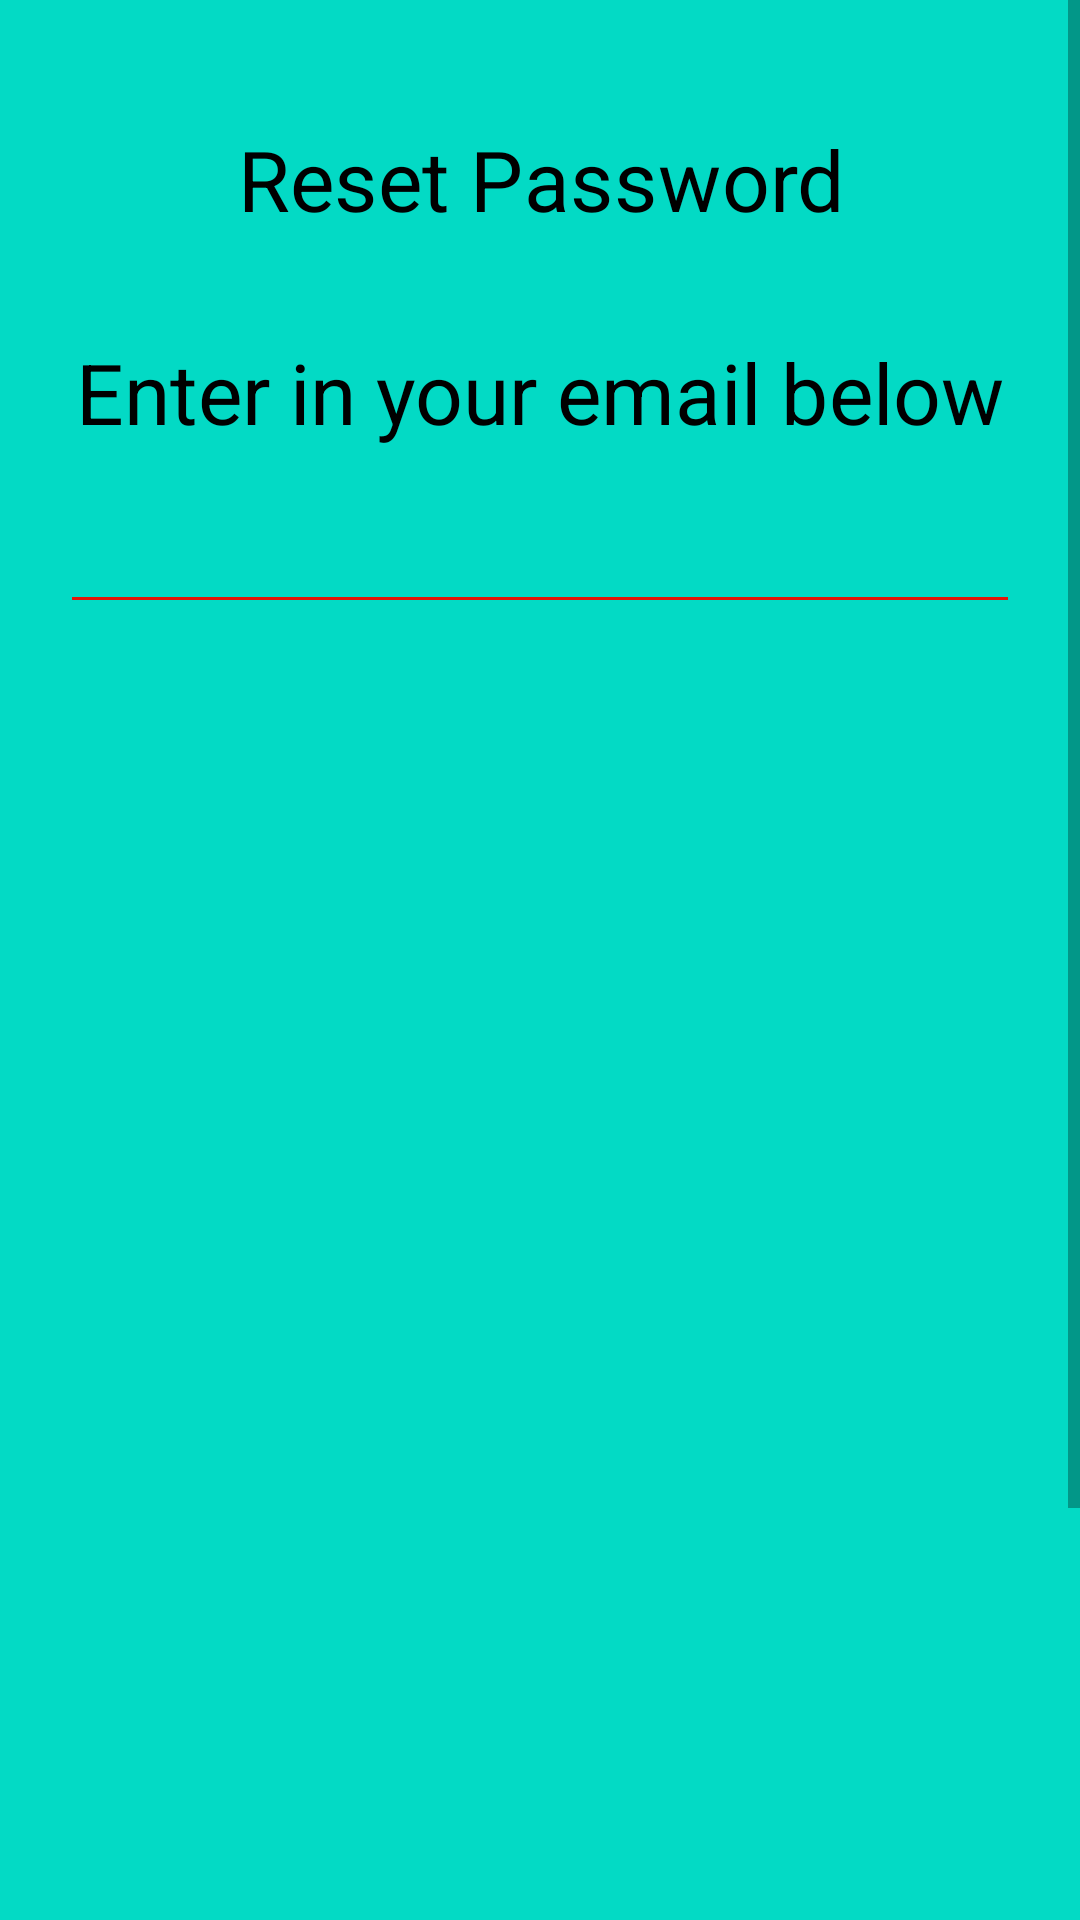

Android layout source for this screen:
<!-- AndroidManifest.xml: application theme Theme.Useify -->
<!-- res/layout/activity_reset.xml -->
<?xml version="1.0" encoding="utf-8"?>
<ScrollView xmlns:app="http://schemas.android.com/apk/res-auto"
    xmlns:tools="http://schemas.android.com/tools"
    android:layout_width="match_parent"
    android:layout_height="match_parent"
    xmlns:android="http://schemas.android.com/apk/res/android"
    android:fillViewport="true">

    <androidx.constraintlayout.widget.ConstraintLayout android:layout_height="wrap_content"
        android:layout_width="match_parent"
        android:background="@color/teal_200">

        <TextView
            android:id="@+id/reset_password"
            android:layout_width="142dp"
            android:layout_height="0dp"
            android:layout_marginStart="134dp"
            android:layout_marginTop="50dp"
            android:layout_marginEnd="134dp"
            android:scaleX="2.0"
            android:scaleY="2.0"
            android:text="@string/reset_password"
            android:textAlignment="center"
            android:textColor="@color/black"
            app:layout_constraintEnd_toEndOf="parent"
            app:layout_constraintStart_toStartOf="parent"
            app:layout_constraintTop_toTopOf="parent">

        </TextView>

        <androidx.appcompat.widget.AppCompatButton
            android:id="@+id/back_button"
            android:layout_width="0dp"
            android:layout_height="wrap_content"
            android:layout_marginStart="20dp"
            android:layout_marginTop="25dp"
            android:layout_marginEnd="15dp"
            android:layout_marginBottom="25dp"
            android:background="#1E38CC"
            android:scaleX="1"
            android:scaleY="1"
            android:text="@string/back_button"
            android:textAlignment="center"
            android:textColor="@color/white"
            android:textColorLink="#0821AE"
            android:onClick="onResetPassword"
            app:layout_constraintBottom_toBottomOf="parent"
            app:layout_constraintEnd_toStartOf="@+id/submit_reset_email_button"
            app:layout_constraintHorizontal_bias="0.532"
            app:layout_constraintStart_toStartOf="parent"
            app:layout_constraintTop_toBottomOf="@+id/imageView"
            app:layout_constraintVertical_bias="0.5">

        </androidx.appcompat.widget.AppCompatButton>

        <TextView
            android:id="@+id/enter_email"
            android:layout_width="wrap_content"
            android:layout_height="wrap_content"
            android:layout_marginStart="100dp"
            android:layout_marginTop="52dp"
            android:layout_marginEnd="100dp"
            android:scaleX="2"
            android:scaleY="2"
            android:text="@string/enter_email"
            android:textColor="@color/black"
            app:layout_constraintEnd_toEndOf="parent"
            app:layout_constraintStart_toStartOf="parent"
            app:layout_constraintTop_toBottomOf="@+id/reset_password" />

        <EditText
            android:id="@+id/edit_reset_email"
            android:layout_width="0dp"
            android:layout_height="wrap_content"
            android:layout_marginStart="20dp"
            android:layout_marginTop="20dp"
            android:layout_marginEnd="20dp"
            android:layout_marginBottom="20dp"
            android:backgroundTint="#E31708"
            android:ems="10"
            android:inputType="textEmailAddress"
            android:minHeight="48dp"
            android:textColor="#F44336"
            android:textColorHighlight="#E61A0C"
            android:textColorHint="#E60F0F"
            android:textColorLink="#F44336"
            app:layout_constraintBottom_toTopOf="@+id/imageView"
            app:layout_constraintEnd_toEndOf="parent"
            app:layout_constraintStart_toStartOf="parent"
            app:layout_constraintTop_toBottomOf="@+id/enter_email"
            tools:ignore="SpeakableTextPresentCheck"
            android:autofillHints="" />

        <ImageView
            android:id="@+id/imageView"
            android:layout_width="0dp"
            android:layout_height="464dp"
            android:layout_marginTop="25dp"
            app:layout_constraintBottom_toTopOf="@+id/back_button"
            app:layout_constraintEnd_toEndOf="parent"
            app:layout_constraintStart_toStartOf="parent"
            app:layout_constraintTop_toBottomOf="@+id/edit_reset_email"
            app:srcCompat="@drawable/logo" />

        <androidx.appcompat.widget.AppCompatButton
            android:id="@+id/submit_reset_email_button"
            android:layout_width="0dp"
            android:layout_height="wrap_content"
            android:layout_marginStart="15dp"
            android:layout_marginTop="25dp"
            android:layout_marginEnd="20dp"
            android:layout_marginBottom="25dp"
            android:background="#1E38CC"
            android:includeFontPadding="false"
            android:scaleX="1"
            android:scaleY="1"
            android:text="@string/submit_button"
            android:textColor="@color/white"
            android:textColorLink="#0821AE"
            android:textSize="14sp"
            app:layout_constraintBottom_toBottomOf="parent"
            app:layout_constraintEnd_toEndOf="parent"
            app:layout_constraintHorizontal_bias="0.5"
            app:layout_constraintStart_toEndOf="@+id/back_button"
            app:layout_constraintTop_toBottomOf="@+id/imageView"
            app:layout_constraintVertical_bias="0.5">

        </androidx.appcompat.widget.AppCompatButton>

    </androidx.constraintlayout.widget.ConstraintLayout>
</ScrollView>
<!-- resources referenced by this layout -->
<resources>
  <color name="black">#FF000000</color>
  <color name="teal_200">#FF03DAC5</color>
  <color name="white">#FFFFFFFF</color>
  <string name="back_button">Back</string>
  <string name="enter_email">Enter in your email below</string>
  <string name="reset_password">Reset Password</string>
  <string name="submit_button">Submit</string>
  <style name="Theme.Useify" parent="Theme.MaterialComponents.DayNight.DarkActionBar">
          
          <item name="colorPrimary">@color/purple_500</item>
          <item name="colorPrimaryVariant">@color/purple_700</item>
          <item name="colorOnPrimary">@color/white</item>
          
          <item name="colorSecondary">@color/teal_200</item>
          <item name="colorSecondaryVariant">@color/teal_700</item>
          <item name="colorOnSecondary">@color/black</item>
          
          <item name="android:statusBarColor" tools:targetApi="l">?attr/colorPrimaryVariant</item>
          
          <item name="android:textColorPrimary">@color/black</item>
      </style>
  <color name="purple_500">#FF6200EE</color>
  <color name="purple_700">#FF3700B3</color>
  <color name="teal_700">#FF018786</color>
</resources>
